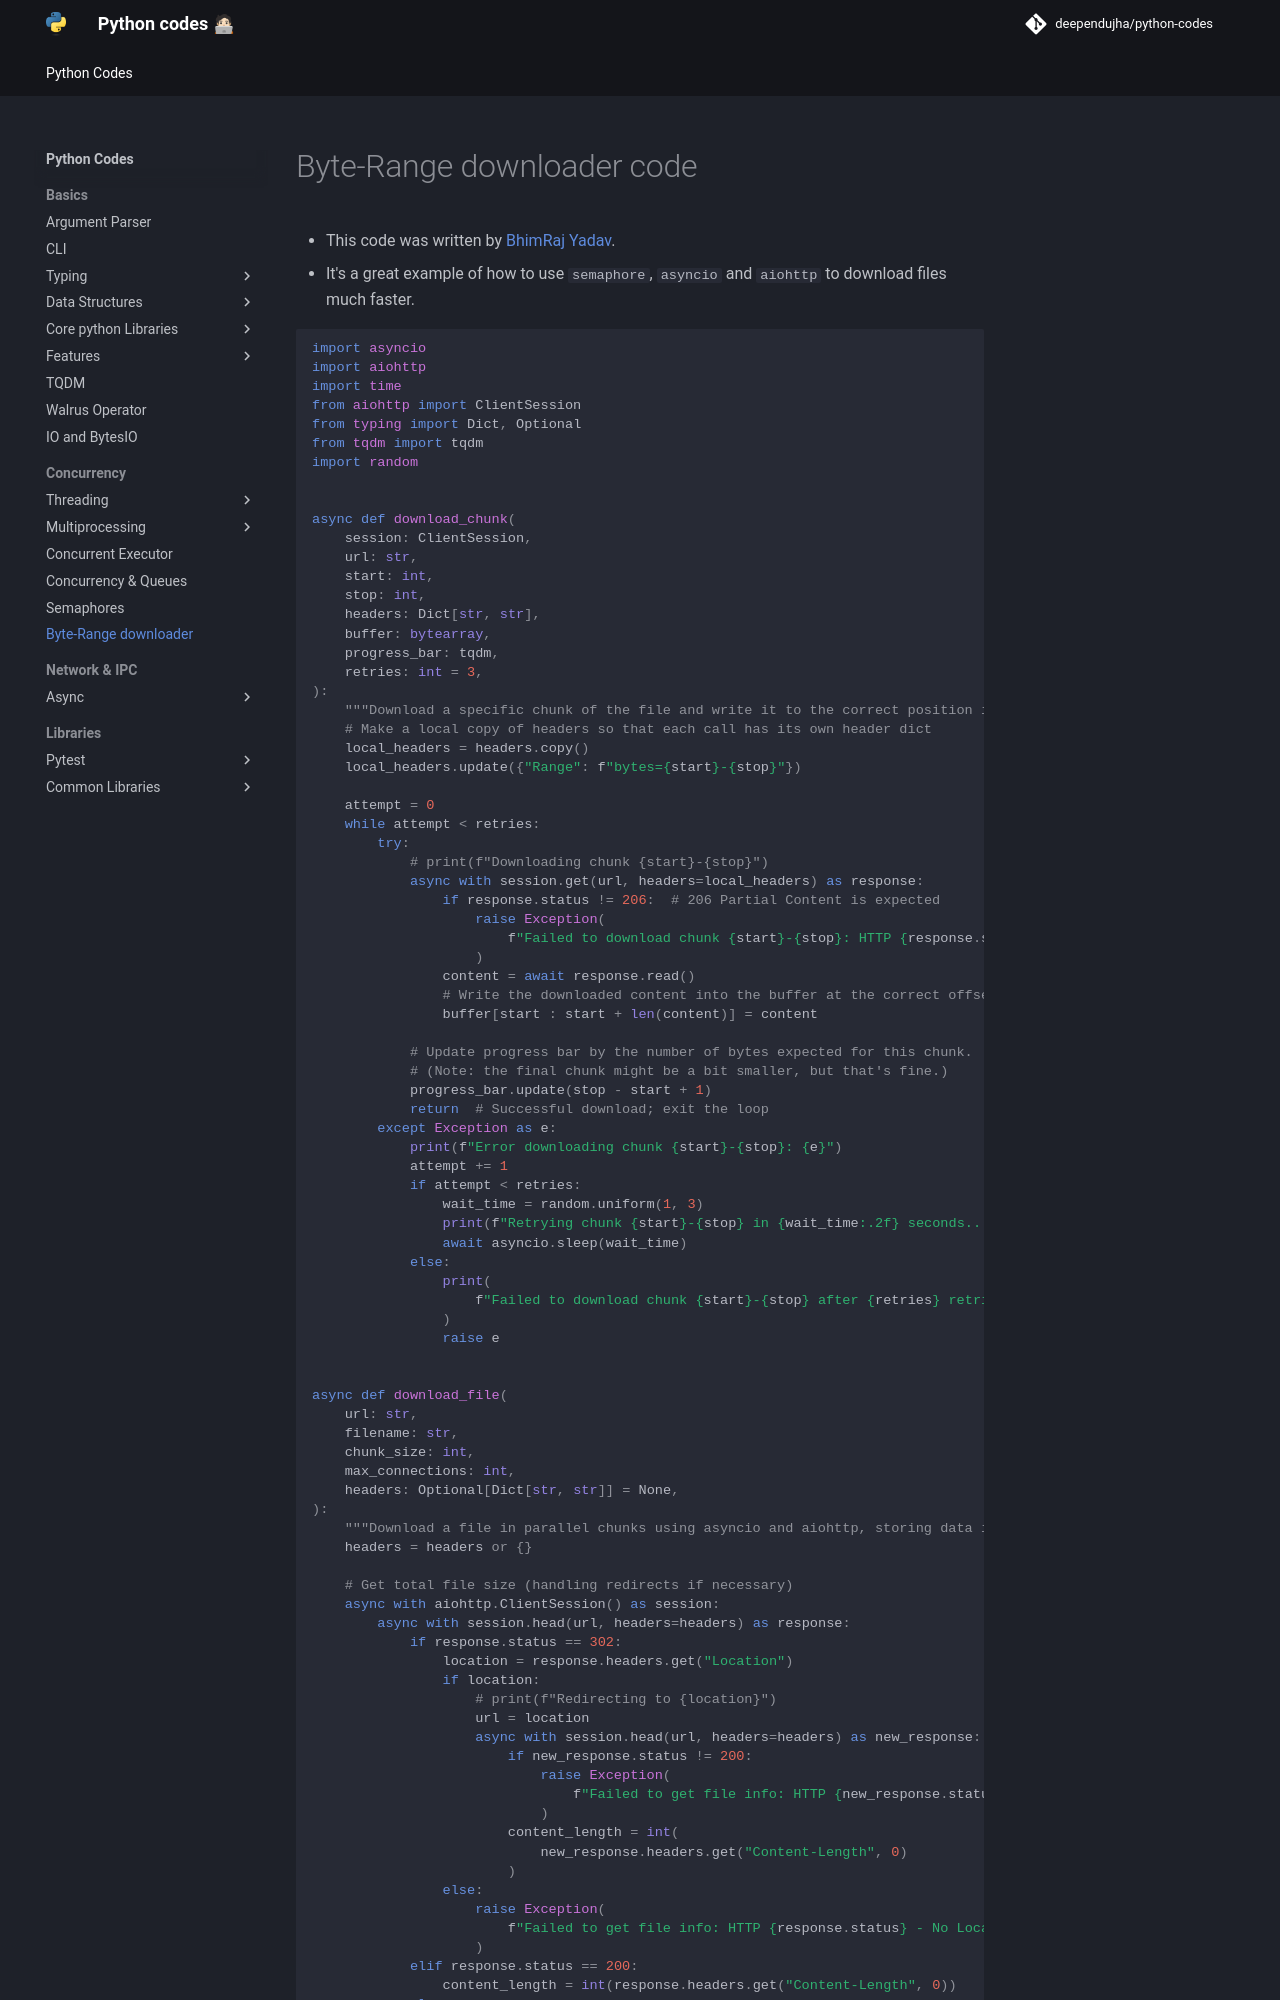

repository: deependujha/python-codes · page: 03-concurrency/06-byte-range-downloader/index.html · generator: mkdocs

# Byte-Range downloader code

- This code was written by [BhimRaj Yadav](https://github.com/bhimrazy/fastdownloader/blob/main/byte_range_download.py).
- It's a great example of how to use `semaphore`, `asyncio` and `aiohttp` to download files much faster.

```python
import asyncio
import aiohttp
import time
from aiohttp import ClientSession
from typing import Dict, Optional
from tqdm import tqdm
import random


async def download_chunk(
    session: ClientSession,
    url: str,
    start: int,
    stop: int,
    headers: Dict[str, str],
    buffer: bytearray,
    progress_bar: tqdm,
    retries: int = 3,
):
    """Download a specific chunk of the file and write it to the correct position in the buffer."""
    # Make a local copy of headers so that each call has its own header dict
    local_headers = headers.copy()
    local_headers.update({"Range": f"bytes={start}-{stop}"})

    attempt = 0
    while attempt < retries:
        try:
            # print(f"Downloading chunk {start}-{stop}")
            async with session.get(url, headers=local_headers) as response:
                if response.status != 206:  # 206 Partial Content is expected
                    raise Exception(
                        f"Failed to download chunk {start}-{stop}: HTTP {response.status}"
                    )
                content = await response.read()
                # Write the downloaded content into the buffer at the correct offset
                buffer[start : start + len(content)] = content

            # Update progress bar by the number of bytes expected for this chunk.
            # (Note: the final chunk might be a bit smaller, but that's fine.)
            progress_bar.update(stop - start + 1)
            return  # Successful download; exit the loop
        except Exception as e:
            print(f"Error downloading chunk {start}-{stop}: {e}")
            attempt += 1
            if attempt < retries:
                wait_time = random.uniform(1, 3)
                print(f"Retrying chunk {start}-{stop} in {wait_time:.2f} seconds...")
                await asyncio.sleep(wait_time)
            else:
                print(
                    f"Failed to download chunk {start}-{stop} after {retries} retries."
                )
                raise e


async def download_file(
    url: str,
    filename: str,
    chunk_size: int,
    max_connections: int,
    headers: Optional[Dict[str, str]] = None,
):
    """Download a file in parallel chunks using asyncio and aiohttp, storing data in a preallocated bytearray."""
    headers = headers or {}
